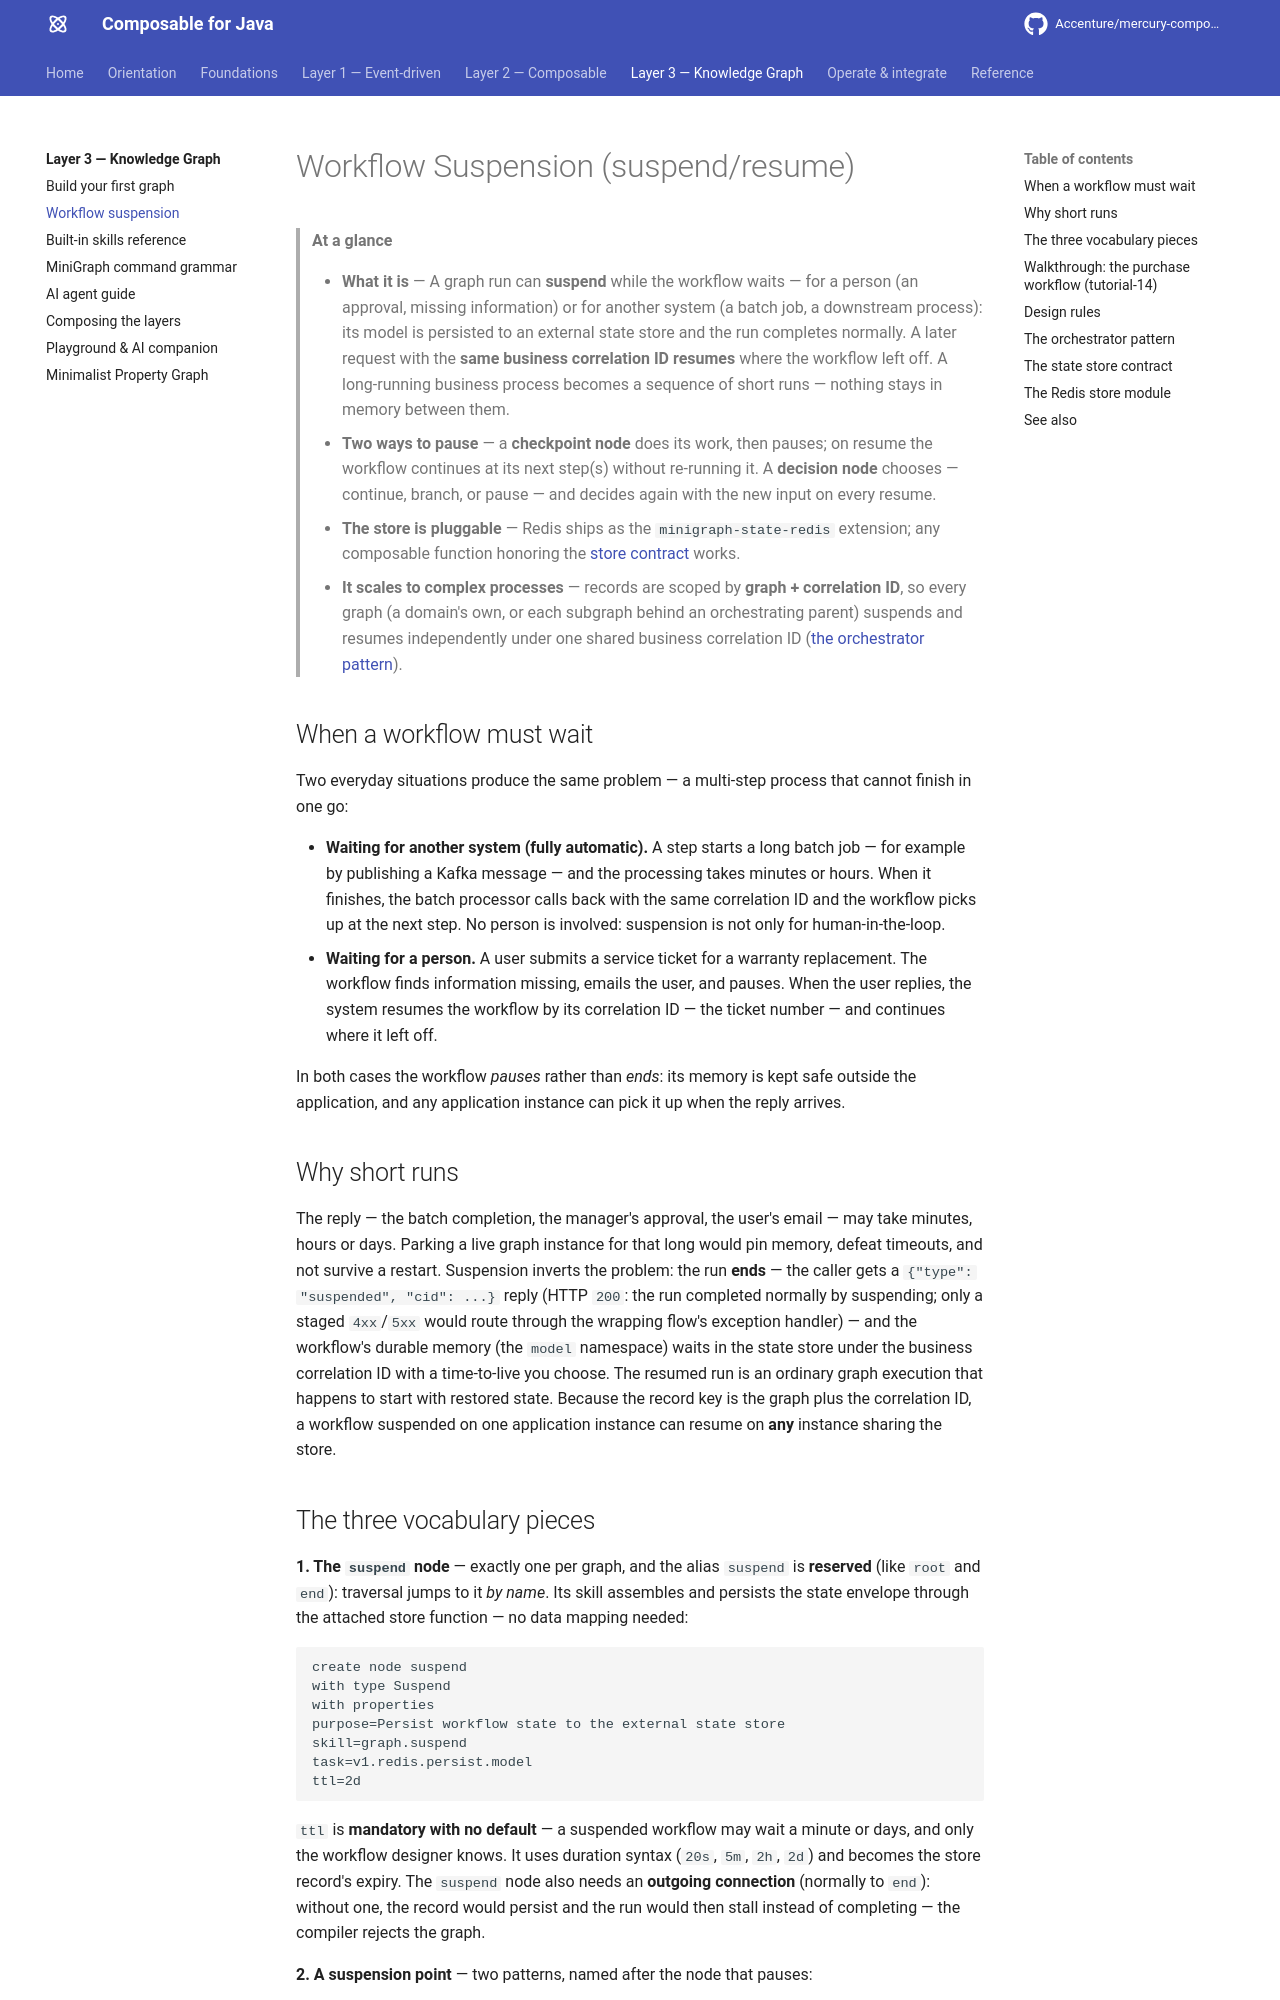

repository: jerryyanmj/mercury-composable · page: guides/knowledge-graph/workflow-suspension/index.html · generator: mkdocs

---
title: Workflow Suspension (suspend/resume)
summary: Express a long-running business process as a sequence of short graph runs -
  suspend while the workflow waits on a person or another system, persist the workflow
  state to a pluggable store, and resume later with the same business correlation ID
  without re-executing completed steps.
layer: knowledge-graph
audience: [architect, developer]
keywords: [suspend, resume, workflow, human-in-the-loop, long-running, batch, approval, checkpoint, decision, state store, redis, correlation id]
related:
  - guides/knowledge-graph/skills-reference.md
  - guides/knowledge-graph/build-your-first-graph.md
  - guides/reserved-names-and-headers.md
---

# Workflow Suspension (suspend/resume)

> **At a glance**
>
> - **What it is** — A graph run can **suspend** while the workflow waits — for a person
>   (an approval, missing information) or for another system (a batch job, a downstream
>   process): its model is persisted to an external state store and the run completes
>   normally. A later request with the **same business correlation ID resumes** where the
>   workflow left off. A long-running business process becomes a sequence of short runs —
>   nothing stays in memory between them.
> - **Two ways to pause** — a **checkpoint node** does its work, then pauses; on resume
>   the workflow continues at its next step(s) without re-running it. A **decision node**
>   chooses — continue, branch, or pause — and decides again with the new input on every
>   resume.
> - **The store is pluggable** — Redis ships as the `minigraph-state-redis` extension;
>   any composable function honoring the [store contract](#state-store-contract) works.
> - **It scales to complex processes** — records are scoped by **graph + correlation ID**,
>   so every graph (a domain's own, or each subgraph behind an orchestrating parent)
>   suspends and resumes independently under one shared business correlation ID
>   ([the orchestrator pattern](#orchestrator-pattern)).

## When a workflow must wait

Two everyday situations produce the same problem — a multi-step process that cannot
finish in one go:

- **Waiting for another system (fully automatic).** A step starts a long batch job — for
  example by publishing a Kafka message — and the processing takes minutes or hours.
  When it finishes, the batch processor calls back with the same correlation ID and the
  workflow picks up at the next step. No person is involved: suspension is not only for
  human-in-the-loop.
- **Waiting for a person.** A user submits a service ticket for a warranty replacement.
  The workflow finds information missing, emails the user, and pauses. When the user
  replies, the system resumes the workflow by its correlation ID — the ticket number —
  and continues where it left off.

In both cases the workflow *pauses* rather than *ends*: its memory is kept safe outside
the application, and any application instance can pick it up when the reply arrives.

## Why short runs

The reply — the batch completion, the manager's approval, the user's email — may take
minutes, hours or days. Parking a live graph instance for that long would
pin memory, defeat timeouts, and not survive a restart. Suspension inverts the problem:
the run **ends** — the caller gets a `{"type": "suspended", "cid": ...}` reply (HTTP `200`:
the run completed normally by suspending; only a staged `4xx`/`5xx` would route through the
wrapping flow's exception handler) — and the
workflow's durable memory (the `model` namespace) waits in the state store under the
business correlation ID with a time-to-live you choose. The resumed run is an ordinary
graph execution that happens to start with restored state. Because the record key is the
graph plus the correlation ID, a workflow suspended on one application instance can
resume on **any** instance sharing the store.
